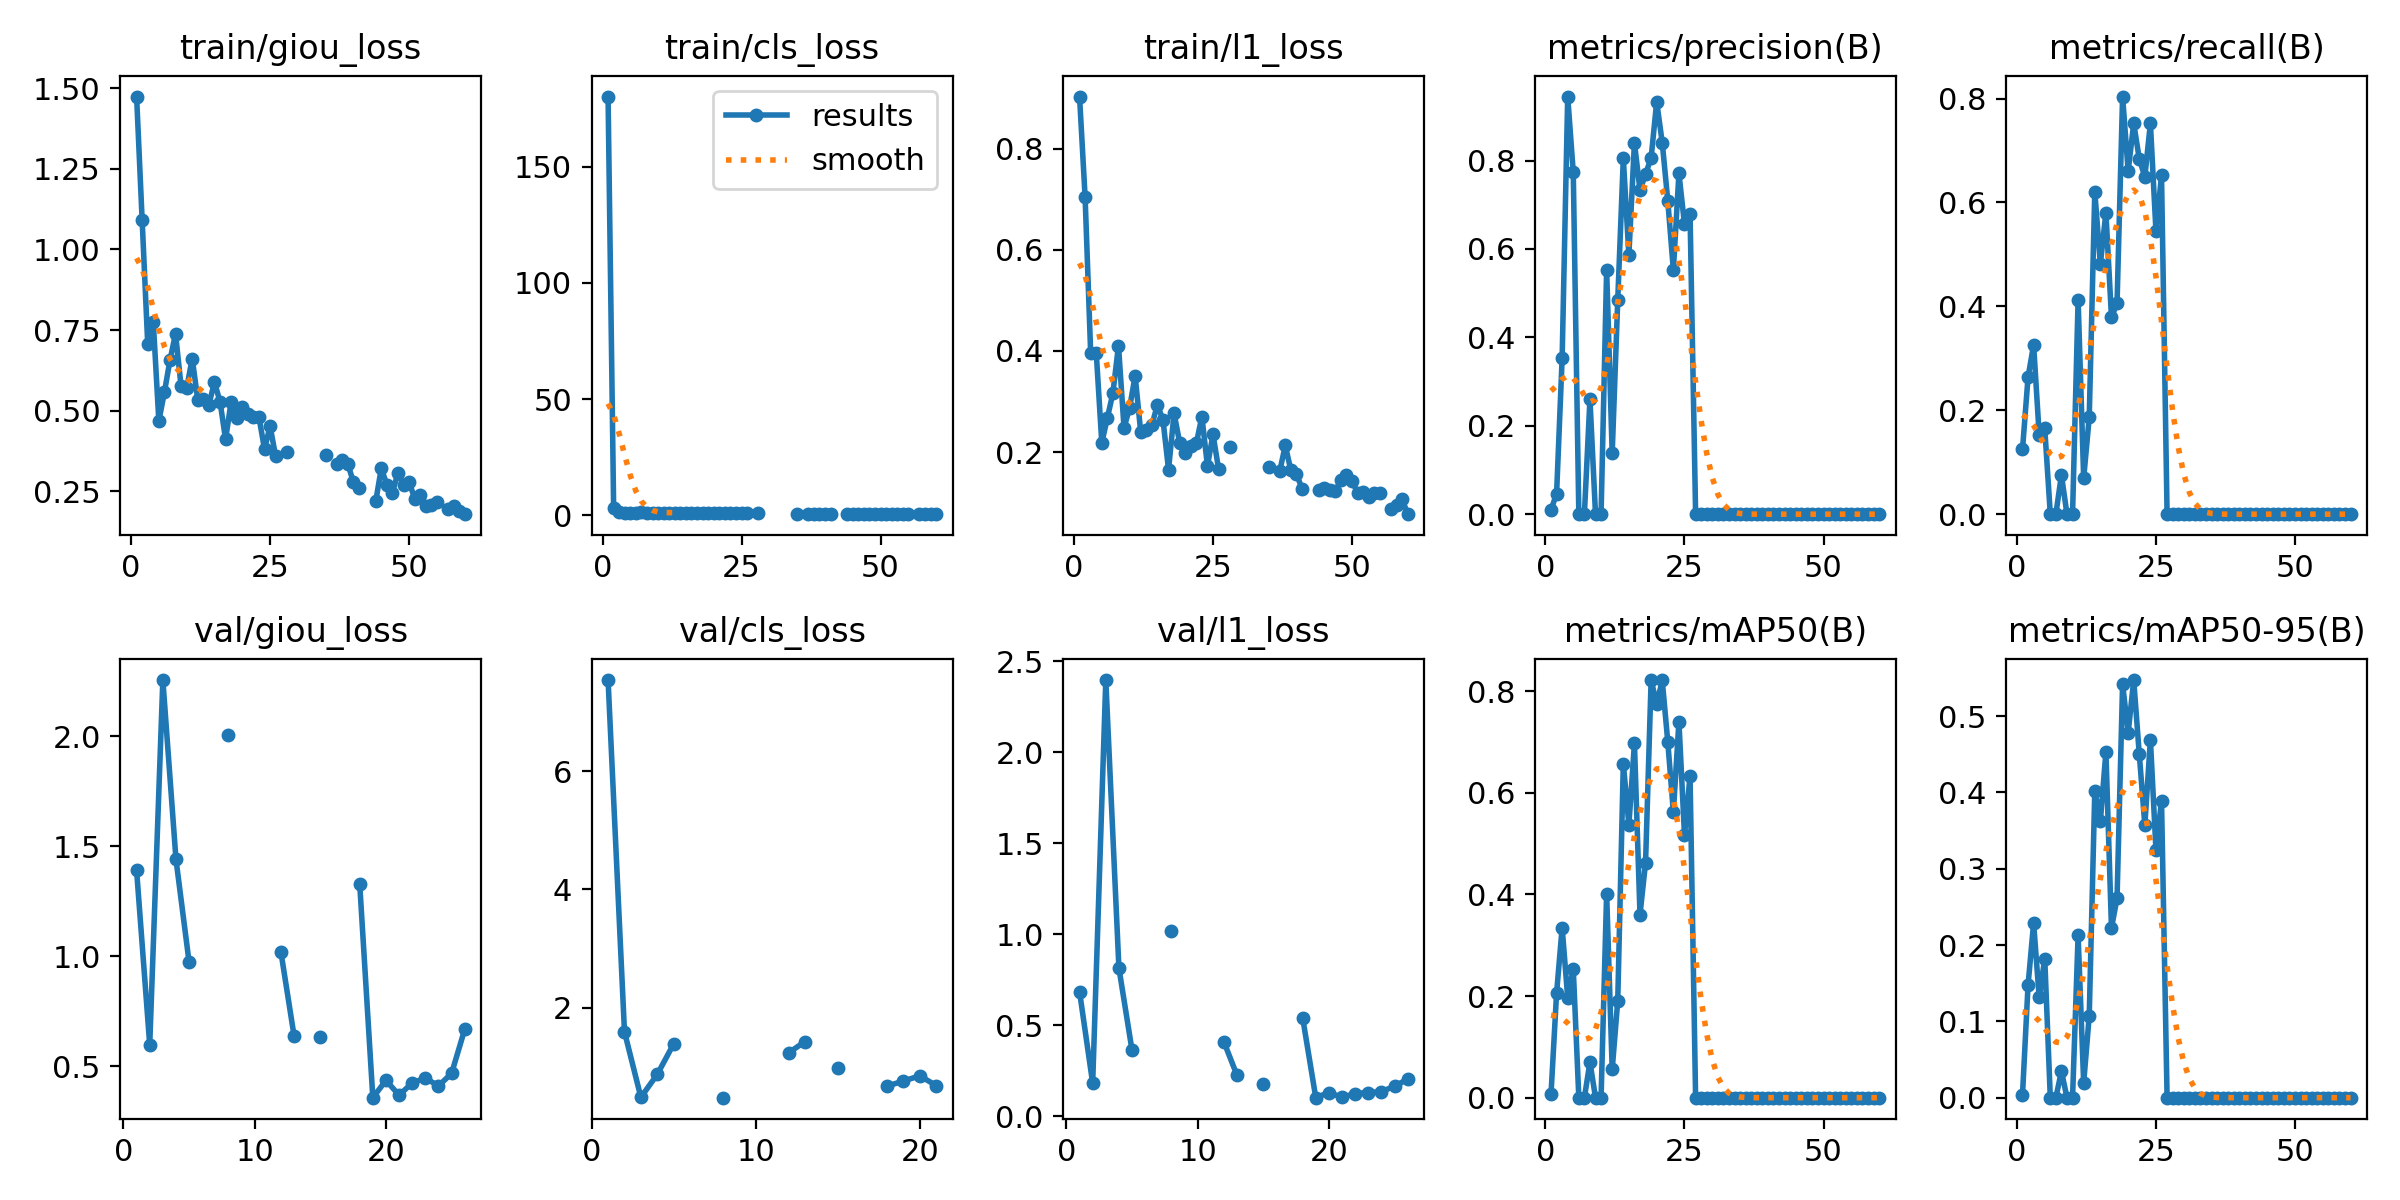

The file beside this chart, header and first rows:
epoch, time, train/giou_loss, train/cls_loss, train/l1_loss, metrics/precision(B), metrics/recall(B), metrics/mAP50(B), metrics/mAP50-95(B), val/giou_loss, val/cls_loss, val/l1_loss, lr/pg0, lr/pg1, lr/pg2
1, 23.05, 1.474, 180.2, 0.9031, 0.00982, 0.1246, 0.00721, 0.00388, 1.391, 7.544, 0.6844, 0.0002286, 0.0002286, 0.0002286
2, 39.8, 1.09, 3.268, 0.7041, 0.04631, 0.2639, 0.2057, 0.1476, 0.5978, 1.588, 0.1818, 0.0004638, 0.0004638, 0.0004638
3, 54.61, 0.7072, 1.591, 0.3958, 0.3533, 0.3261, 0.3345, 0.2288, 2.257, 0.4798, 2.396, 0.0006909, 0.0006909, 0.0006909
4, 69, 0.7746, 1.147, 0.3968, 0.9447, 0.1528, 0.197, 0.1315, 1.441, 0.8682, 0.8143, 0.00091, 0.00091, 0.00091
5, 83.47, 0.468, 1.006, 0.2182, 0.7732, 0.1653, 0.2531, 0.1822, 0.9736, 1.385, 0.362, 0.001121, 0.001121, 0.001121
6, 97.83, 0.5572, 1.006, 0.2674, 0, 0, 0, 0, nan, nan, nan, 0.001311, 0.001311, 0.001311
7, 111.8, 0.6565, 1.203, 0.3168, 0, 0, 0, 0, nan, nan, nan, 0.001288, 0.001288, 0.001288
8, 126.3, 0.7383, 1.037, 0.4106, 0.2597, 0.07534, 0.06997, 0.03479, 2.008, 0.4737, 1.016, 0.001264, 0.001264, 0.001264
9, 140.4, 0.5759, 1.104, 0.2477, 0, 0, 0, 0, nan, nan, nan, 0.00124, 0.00124, 0.00124
10, 154.5, 0.5693, 1.125, 0.2875, 0, 0, 0, 0, nan, nan, nan, 0.001217, 0.001217, 0.001217
11, 169.2, 0.6618, 1.08, 0.3508, 0.553, 0.4127, 0.4015, 0.2127, nan, nan, nan, 0.001193, 0.001193, 0.001193
12, 183.5, 0.5338, 1.093, 0.2393, 0.1381, 0.06906, 0.05566, 0.01935, 1.019, 1.231, 0.4086, 0.00117, 0.00117, 0.00117
13, 197.8, 0.5373, 1.169, 0.2428, 0.4851, 0.1865, 0.1909, 0.1071, 0.638, 1.423, 0.2246, 0.001146, 0.001146, 0.001146
14, 212.7, 0.5189, 1.005, 0.2536, 0.8048, 0.6206, 0.6571, 0.4019, nan, nan, nan, 0.001122, 0.001122, 0.001122
15, 227.2, 0.5882, 0.9709, 0.293, 0.5867, 0.4814, 0.5369, 0.3622, 0.6337, 0.983, 0.175, 0.001099, 0.001099, 0.001099
16, 241.4, 0.5283, 0.9652, 0.2639, 0.8401, 0.5804, 0.6974, 0.4531, nan, nan, nan, 0.001075, 0.001075, 0.001075
17, 256, 0.4112, 1.01, 0.1652, 0.7329, 0.3792, 0.3603, 0.2222, nan, nan, nan, 0.001052, 0.001052, 0.001052
18, 270.3, 0.5279, 1.008, 0.2766, 0.7694, 0.4058, 0.4623, 0.2614, 1.33, 0.6679, 0.5411, 0.001028, 0.001028, 0.001028
19, 284.6, 0.4773, 0.8322, 0.2187, 0.806, 0.8039, 0.8218, 0.5419, 0.3573, 0.7555, 0.1021, 0.001005, 0.001005, 0.001005
20, 299.6, 0.5103, 0.924, 0.1981, 0.9328, 0.6605, 0.7744, 0.4781, 0.4358, 0.8433, 0.1305, 0.000981, 0.000981, 0.000981
21, 313.8, 0.4886, 0.9146, 0.2114, 0.8405, 0.7523, 0.821, 0.5472, 0.3688, 0.6795, 0.104, 0.0009574, 0.0009574, 0.0009574
22, 328.6, 0.482, 0.9848, 0.2174, 0.7087, 0.6839, 0.6999, 0.45, 0.424, nan, 0.125, 0.0009339, 0.0009339, 0.0009339
23, 342.8, 0.4803, 1.053, 0.27, 0.5521, 0.6495, 0.5617, 0.3572, 0.4466, nan, 0.1303, 0.0009103, 0.0009103, 0.0009103
24, 357, 0.3809, 0.9538, 0.1725, 0.7708, 0.7522, 0.7402, 0.4691, 0.4107, nan, 0.1351, 0.0008867, 0.0008867, 0.0008867
25, 371.6, 0.4521, 0.8199, 0.2349, 0.6561, 0.5447, 0.5166, 0.3245, 0.4677, nan, 0.1651, 0.0008631, 0.0008631, 0.0008631
26, 385.8, 0.3592, 0.7762, 0.1664, 0.6792, 0.652, 0.6331, 0.389, 0.6675, nan, 0.204, 0.0008395, 0.0008395, 0.0008395
27, 399.7, nan, nan, nan, 0, 0, 0, 0, nan, nan, nan, 0.000816, 0.000816, 0.000816
28, 414.2, 0.3709, 0.7643, 0.2091, 0, 0, 0, 0, nan, nan, nan, 0.0007924, 0.0007924, 0.0007924
29, 428.2, nan, nan, nan, 0, 0, 0, 0, nan, nan, nan, 0.0007688, 0.0007688, 0.0007688
30, 442.6, nan, nan, nan, 0, 0, 0, 0, nan, nan, nan, 0.0007452, 0.0007452, 0.0007452
31, 456.7, nan, nan, nan, 0, 0, 0, 0, nan, nan, nan, 0.0007216, 0.0007216, 0.0007216
32, 470.9, nan, nan, nan, 0, 0, 0, 0, nan, nan, nan, 0.0006981, 0.0006981, 0.0006981
33, 485.2, nan, nan, nan, 0, 0, 0, 0, nan, nan, nan, 0.0006745, 0.0006745, 0.0006745
34, 499.4, nan, nan, nan, 0, 0, 0, 0, nan, nan, nan, 0.0006509, 0.0006509, 0.0006509
35, 513.4, 0.3627, 0.6235, 0.1701, 0, 0, 0, 0, nan, nan, nan, 0.0006273, 0.0006273, 0.0006273
36, 528, nan, nan, nan, 0, 0, 0, 0, nan, nan, nan, 0.0006038, 0.0006038, 0.0006038
37, 542.6, 0.3362, 0.6075, 0.1624, 0, 0, 0, 0, nan, nan, nan, 0.0005802, 0.0005802, 0.0005802
38, 556.8, 0.3476, 0.7006, 0.2131, 0, 0, 0, 0, nan, nan, nan, 0.0005566, 0.0005566, 0.0005566
39, 570.7, 0.3341, 0.6876, 0.1636, 0, 0, 0, 0, nan, nan, nan, 0.000533, 0.000533, 0.000533
40, 585.3, 0.2778, 0.5785, 0.1573, 0, 0, 0, 0, nan, nan, nan, 0.0005094, 0.0005094, 0.0005094
41, 599.3, 0.2603, 0.5551, 0.1273, 0, 0, 0, 0, nan, nan, nan, 0.0004859, 0.0004859, 0.0004859
42, 613.7, nan, nan, nan, 0, 0, 0, 0, nan, nan, nan, 0.0004623, 0.0004623, 0.0004623
43, 627.5, nan, nan, nan, 0, 0, 0, 0, nan, nan, nan, 0.0004387, 0.0004387, 0.0004387
44, 641.6, 0.2187, 0.7224, 0.1245, 0, 0, 0, 0, nan, nan, nan, 0.0004151, 0.0004151, 0.0004151
45, 656, 0.3212, 0.6278, 0.128, 0, 0, 0, 0, nan, nan, nan, 0.0003915, 0.0003915, 0.0003915
46, 670.1, 0.271, 0.5575, 0.1257, 0, 0, 0, 0, nan, nan, nan, 0.000368, 0.000368, 0.000368
47, 684, 0.2456, 0.5247, 0.1222, 0, 0, 0, 0, nan, nan, nan, 0.0003444, 0.0003444, 0.0003444
48, 698.2, 0.3076, 0.5691, 0.1439, 0, 0, 0, 0, nan, nan, nan, 0.0003208, 0.0003208, 0.0003208
49, 712, 0.2712, 0.5541, 0.1549, 0, 0, 0, 0, nan, nan, nan, 0.0002972, 0.0002972, 0.0002972
50, 726.3, 0.2799, 0.6239, 0.1425, 0, 0, 0, 0, nan, nan, nan, 0.0002737, 0.0002737, 0.0002737
51, 745.5, 0.2274, 0.6308, 0.1195, 0, 0, 0, 0, nan, nan, nan, 0.0002501, 0.0002501, 0.0002501
52, 759.5, 0.2382, 0.592, 0.1211, 0, 0, 0, 0, nan, nan, nan, 0.0002265, 0.0002265, 0.0002265
53, 773.4, 0.205, 0.5344, 0.1105, 0, 0, 0, 0, nan, nan, nan, 0.0002029, 0.0002029, 0.0002029
54, 787.4, 0.2074, 0.5105, 0.1183, 0, 0, 0, 0, nan, nan, nan, 0.0001793, 0.0001793, 0.0001793
55, 801.3, 0.2177, 0.5415, 0.1195, 0, 0, 0, 0, nan, nan, nan, 0.0001558, 0.0001558, 0.0001558
56, 815.1, nan, nan, nan, 0, 0, 0, 0, nan, nan, nan, 0.0001322, 0.0001322, 0.0001322
57, 829, 0.1962, 0.4523, 0.08815, 0, 0, 0, 0, nan, nan, nan, 0.0001086, 0.0001086, 0.0001086
58, 843, 0.2032, 0.4902, 0.09516, 0, 0, 0, 0, nan, nan, nan, 8.50255e-05, 8.50255e-05, 8.50255e-05
59, 856.9, 0.1882, 0.4611, 0.1076, 0, 0, 0, 0, nan, nan, nan, 6.1447e-05, 6.1447e-05, 6.1447e-05
60, 870.9, 0.1793, 0.4934, 0.07712, 0, 0, 0, 0, nan, nan, nan, 3.78685e-05, 3.78685e-05, 3.78685e-05
